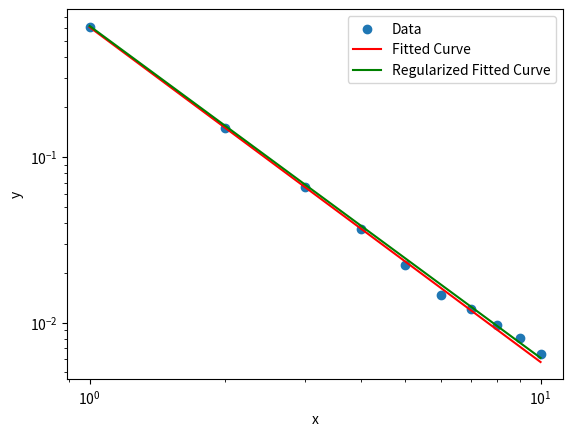

Write Python code to recreate this figure.
import numpy as np
from scipy.optimize import curve_fit, minimize
import matplotlib.pyplot as plt

def model_function(x, a, b, c):
    return c + np.exp(b) * x**a

# Define the loss function with regularization on b
def loss(lambda_reg, x_values, y_values, params):
    a, b, c = params
    y_pred = model_function(x_values, a, b, c)
    # Regular least squares loss
    loss_value = np.sum((y_values - y_pred)**2)
    # Add regularization term for b
    loss_value += lambda_reg * b**2
    return loss_value

def loglogfit(x_values, y_values):
    # Initial guess for the parameters [a, b, c]
    initial_guess = [-1.0, 0.0, 1.0]
    
    # Use curve_fit to fit the model function to the data
    params, covariance = curve_fit(model_function, x_values, y_values, p0=initial_guess)
    
    # Extract the parameters
    a, b, c = params
    
    # Generate y-values based on the fitted model
    fitted_y_values = model_function(x_values, a, b, c)

    print("Fitted parameters: a=%g, b=%g, c=%g" % (a, b, c))
    
    return fitted_y_values, a, b, c

def loglogfit_linear(x_values, y_values):
    # For a log-log scale regression
    log_x = np.log(x_values)
    log_y = np.log(y_values)

    # Set up the design matrix for a linear model
    A = np.vstack([log_x, np.ones(len(log_x))]).T

    # Solve the least squares problem
    m, c = np.linalg.lstsq(A, log_y, rcond=None)[0]

    # To plot or use the regression line:
    # Convert back if you're working on a log-log scale
    predicted_y = np.exp(m * log_x + c)
    return predicted_y, m, c

def loglogfit_regularized(initial_guess, x_values, y_values, lambda_reg=0.01):
    ## regularized version
    # Initial guess for parameters

    # Perform the minimization
    result = minimize(lambda params: loss(lambda_reg, x_values, y_values, params), initial_guess)

    # Extract the optimized parameters
    a_opt, b_opt, c_opt = result.x
    return a_opt, b_opt, c_opt



if __name__ == '__main__':
    
    # Define the parameters for the curve
    a = -2.0  # Example value for a
    b = -0.5 # Example value for b
    c = 10   # Example value for c

    # Define the range of x values
    x_values = np.arange(1, 11)  # Generate integers from 1 to 10
    x_values = x_values.astype(float)  # Convert to float

    # Calculate y values using the curve equation
    y_values = c + np.exp(b) * x_values**a + np.random.normal(0, 1e-3, len(x_values))

    # Collect the ordered pairs
    ordered_pairs = list(zip(x_values, y_values))

    fitted_y_values, a_f, b_f, c_f = loglogfit(x_values, y_values)
    
    # Plot the data and the regression line
    plt.scatter(x_values, y_values-c_f, label="Data")
    plt.plot(x_values, fitted_y_values-c_f, label="Fitted Curve", color="red")
    plt.yscale("log")
    plt.xscale("log")
    plt.xlabel("x")
    plt.ylabel("y")

    lambda_reg = 0.01
    initial_guess = [-1.0, 0.0, 1.0]
    a_opt, b_opt, c_opt = loglogfit_regularized(initial_guess, x_values, y_values, lambda_reg)

    
    print(f"Optimized parameters: a={a_opt}, b={b_opt}, c={c_opt}")
    # Generate y-values based on the optimized model
    fitted_y_values_opt = model_function(x_values, a_opt, b_opt, c_opt)
    plt.plot(x_values, fitted_y_values_opt-c_opt, label="Regularized Fitted Curve", color="green")
    plt.legend()

    plt.show()